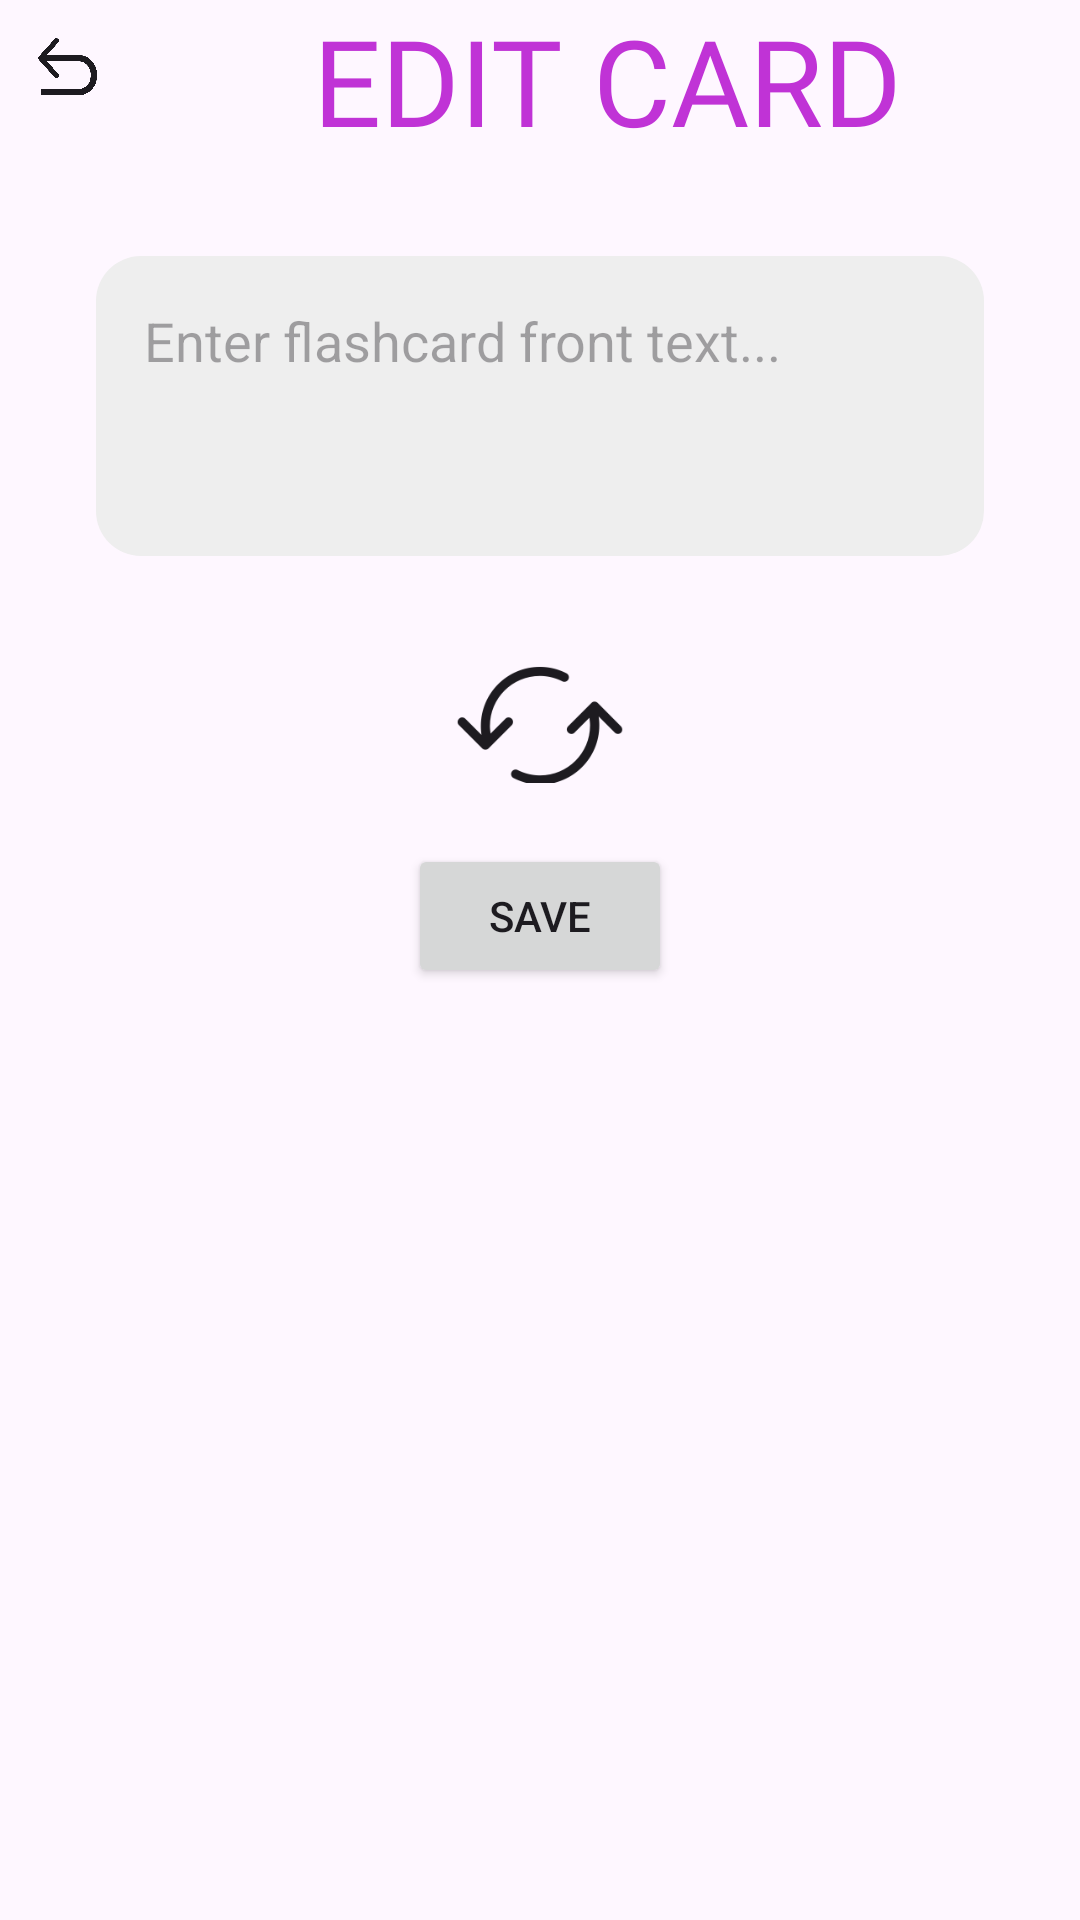

This screen was rendered from an Android layout file. Write that file and the resources it references.
<!-- AndroidManifest.xml: application theme Theme.App -->
<!-- res/layout/activity_edit_card.xml -->
<?xml version="1.0" encoding="utf-8"?>
<androidx.constraintlayout.widget.ConstraintLayout xmlns:android="http://schemas.android.com/apk/res/android"
    xmlns:app="http://schemas.android.com/apk/res-auto"
    android:layout_width="match_parent"
    android:layout_height="match_parent"
    android:fitsSystemWindows="true">

    <ImageButton
        android:id="@+id/backToDeckEditButton"
        android:layout_width="45dp"
        android:layout_height="45dp"
        android:contentDescription="Back arrow icon"
        android:scaleType="fitCenter"
        android:src="@drawable/back_arrow"
        app:backgroundTint="@android:color/transparent"
        app:tint="?attr/colorOnSurface"
        app:layout_constraintStart_toStartOf="parent"
        app:layout_constraintTop_toTopOf="parent" />

    <TextView
        android:id="@+id/deckTitle"
        android:layout_width="wrap_content"
        android:layout_height="wrap_content"
        android:fontFamily="@font/poppins_black"
        android:text="EDIT CARD"
        android:textColor="@color/app_secondary"
        android:textSize="40sp"
        app:layout_constraintEnd_toEndOf="parent"
        app:layout_constraintStart_toEndOf="@+id/backToDeckEditButton"
        app:layout_constraintTop_toTopOf="parent" />

    <include
        android:id="@+id/flashcardView"
        layout="@layout/flashcard_view"
        android:layout_width="match_parent"
        android:layout_height="wrap_content"
        android:layout_margin="16dp"
        app:layout_constraintEnd_toEndOf="parent"
        app:layout_constraintStart_toStartOf="parent"
        app:layout_constraintTop_toBottomOf="@+id/deckTitle"/>

    <ImageButton
        android:id="@+id/flipCardButton"
        android:layout_width="80dp"
        android:layout_height="80dp"
        android:contentDescription="Flip deck icon"
        android:scaleType="fitCenter"
        android:src="@drawable/flip"
        app:backgroundTint="@android:color/transparent"
        app:tint="?attr/colorOnSurface"
        app:layout_constraintEnd_toEndOf="parent"
        app:layout_constraintStart_toStartOf="parent"
        app:layout_constraintTop_toBottomOf="@+id/flashcardView" />

    <Button
        android:id="@+id/saveCardButton"
        android:layout_width="wrap_content"
        android:layout_height="wrap_content"
        android:text="Save"
        app:layout_constraintEnd_toEndOf="parent"
        app:layout_constraintStart_toStartOf="parent"
        app:layout_constraintTop_toBottomOf="@+id/flipCardButton" />

</androidx.constraintlayout.widget.ConstraintLayout>
<!-- res/layout/flashcard_view.xml (included above) -->
<?xml version="1.0" encoding="utf-8"?>
<androidx.constraintlayout.widget.ConstraintLayout xmlns:android="http://schemas.android.com/apk/res/android"
    xmlns:app="http://schemas.android.com/apk/res-auto"
    android:layout_width="match_parent"
    android:layout_height="wrap_content">

    <EditText
        android:id="@+id/flashcardFront"
        android:layout_width="0dp"
        android:layout_height="wrap_content"
        android:layout_margin="16dp"
        android:background="@drawable/rounded_edittext"
        android:gravity="top|start"
        android:hint="Enter flashcard front text..."
        android:inputType="textMultiLine"
        android:minHeight="100dp"
        android:padding="16dp"
        app:layout_constraintBottom_toBottomOf="parent"
        app:layout_constraintEnd_toEndOf="parent"
        app:layout_constraintStart_toStartOf="parent"
        app:layout_constraintTop_toTopOf="parent" />

    <EditText
        android:id="@+id/flashcardBack"
        android:layout_width="0dp"
        android:layout_height="wrap_content"
        android:layout_margin="16dp"
        android:background="@drawable/rounded_edittext"
        android:gravity="top|start"
        android:hint="Enter flashcard back text..."
        android:inputType="textMultiLine"
        android:minHeight="100dp"
        android:padding="16dp"
        android:visibility="invisible"
        app:layout_constraintBottom_toBottomOf="parent"
        app:layout_constraintEnd_toEndOf="parent"
        app:layout_constraintStart_toStartOf="parent"
        app:layout_constraintTop_toTopOf="parent" />

</androidx.constraintlayout.widget.ConstraintLayout>
<!-- resources referenced by this layout -->
<resources>
  <color name="app_secondary">#C033D6</color>
  <!-- drawable back_arrow: png bitmap (drawable, 16704 bytes) -->
  <!-- drawable flip: png bitmap (drawable, 3426 bytes) -->
  <!-- drawable rounded_edittext (drawable) -->
  <?xml version="1.0" encoding="utf-8"?>
  <shape xmlns:android="http://schemas.android.com/apk/res/android">
      <solid android:color="?attr/cardBackgroundColor"/>
      <corners android:radius="15dp"/>
  </shape>
  <style name="Theme.App" parent="Base.Theme.App" />
  <style name="Base.Theme.App" parent="Theme.Material3.DayNight.NoActionBar">
          
          <item name="colorPrimary">@color/app_primary</item>
          <item name="colorSecondary">@color/app_secondary</item>
          <item name="colorAccent">@color/app_accent</item>
          <item name="cardBackgroundColor">@color/card_background_light</item>
          <item name="cardShadow1Color">@color/card_shadow_1_light</item>
          <item name="cardShadow2Color">@color/card_shadow_2_light</item>
      </style>
  <color name="app_primary">#333333</color>
  <color name="app_accent">#FCBA03</color>
  <color name="card_background_light">#EEEEEE</color>
  <color name="card_shadow_1_light">#F0F0F0</color>
  <color name="card_shadow_2_light">#E0E0E0</color>
</resources>
